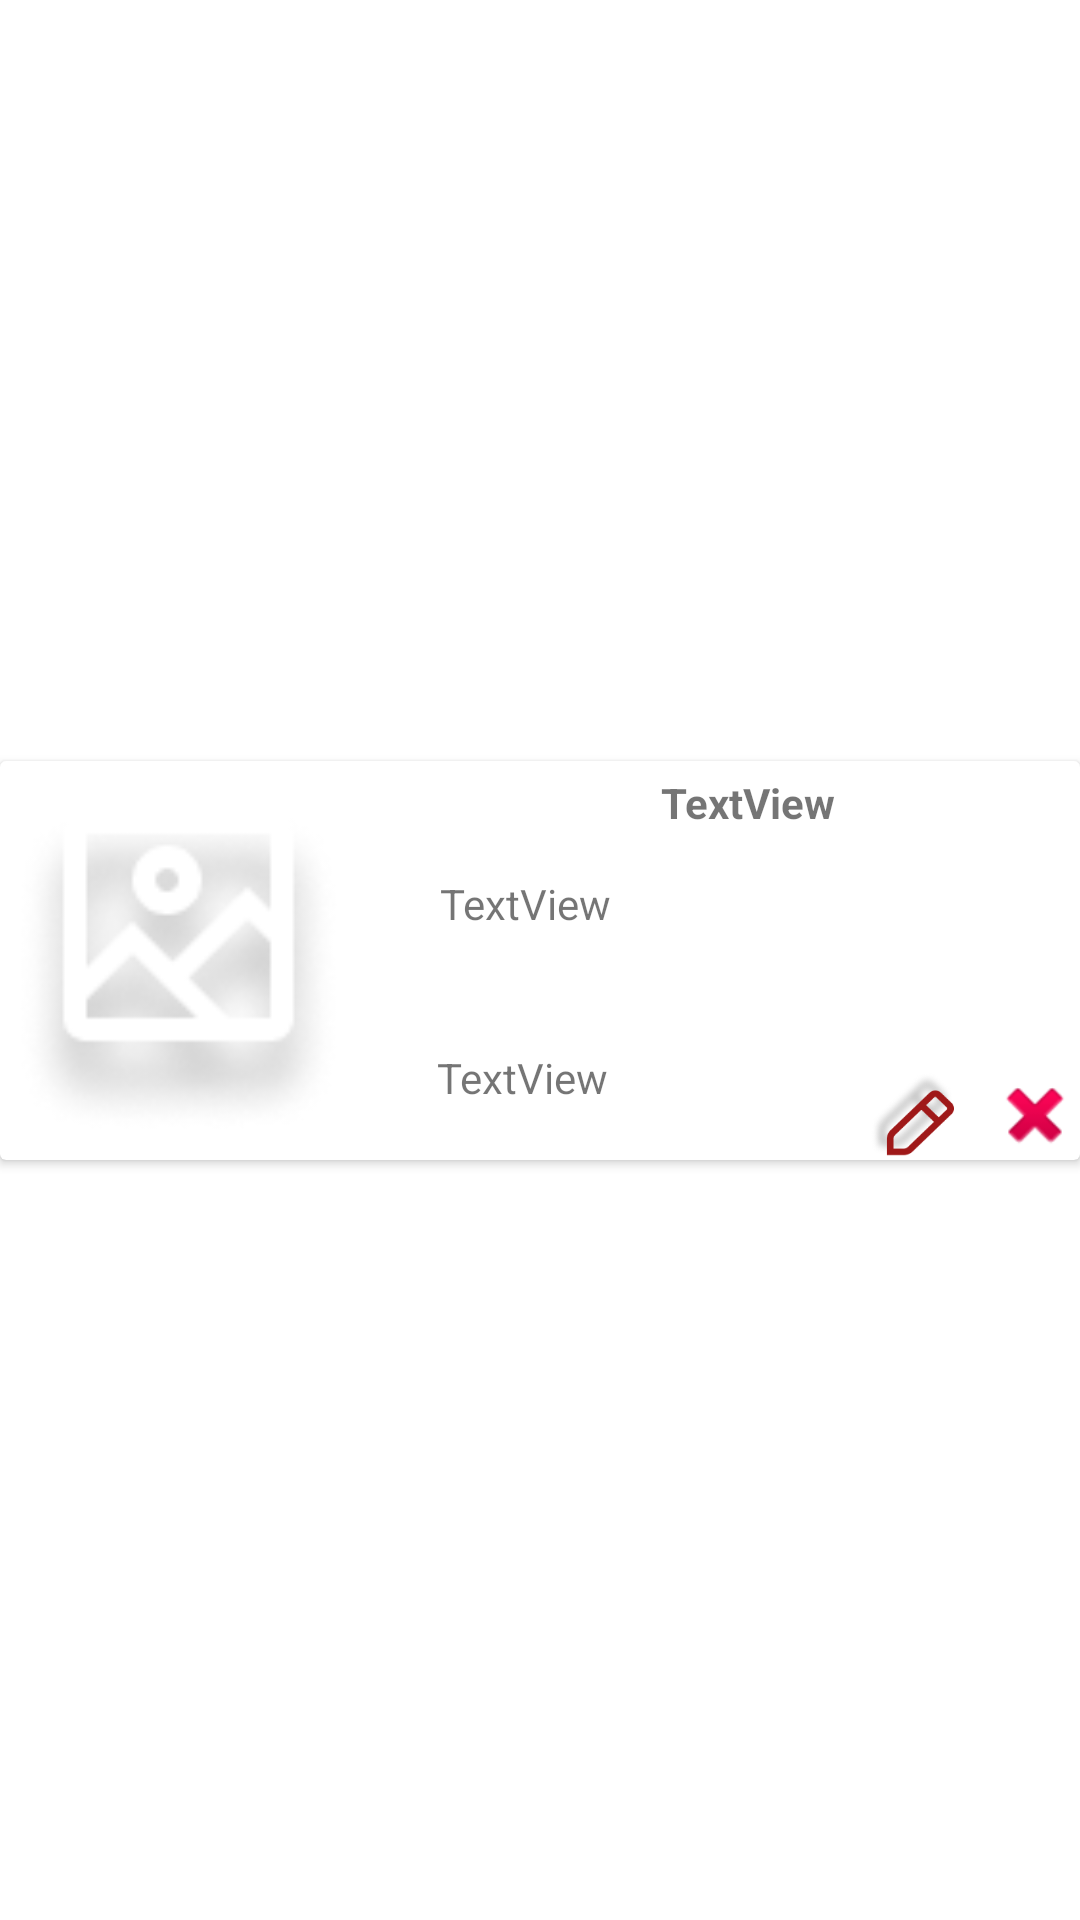

Reconstruct the res/layout file that produces this screen, plus the resources it refers to.
<!-- AndroidManifest.xml: application theme AppTheme -->
<!-- res/layout/rangee_commentaire.xml -->
<?xml version="1.0" encoding="utf-8"?>
<androidx.constraintlayout.widget.ConstraintLayout xmlns:android="http://schemas.android.com/apk/res/android"
    xmlns:app="http://schemas.android.com/apk/res-auto"
    xmlns:tools="http://schemas.android.com/tools"
    android:layout_width="match_parent"
    android:layout_height="wrap_content"
    android:layout_margin="10dp">

    <androidx.cardview.widget.CardView
        android:layout_width="match_parent"
        android:layout_height="wrap_content"
        app:layout_constraintBottom_toBottomOf="parent"
        app:layout_constraintEnd_toEndOf="parent"
        app:layout_constraintStart_toStartOf="parent"
        app:layout_constraintTop_toTopOf="parent">

        <androidx.constraintlayout.widget.ConstraintLayout
            android:layout_width="match_parent"
            android:layout_height="match_parent">

            <ImageView
                android:id="@+id/image_avatar"
                android:layout_width="119dp"
                android:layout_height="115dp"
                app:layout_constraintBottom_toBottomOf="parent"
                app:layout_constraintStart_toStartOf="parent"
                app:layout_constraintTop_toTopOf="parent"
                app:srcCompat="@drawable/bouton_avatar_image" />

            <TextView
                android:id="@+id/nom_utilisateur"
                android:layout_width="201dp"
                android:layout_height="28dp"
                android:layout_marginStart="20dp"
                android:gravity="center"
                android:text="TextView"
                android:textStyle="bold"
                app:layout_constraintEnd_toEndOf="parent"
                app:layout_constraintStart_toEndOf="@+id/image_avatar"
                app:layout_constraintTop_toTopOf="parent" />

            <TextView
                android:id="@+id/commentaire_contenu"
                android:layout_width="206dp"
                android:layout_height="55dp"
                android:layout_marginStart="20dp"
                android:layout_marginTop="10dp"
                android:text="TextView"
                app:layout_constraintEnd_toEndOf="parent"
                app:layout_constraintStart_toEndOf="@+id/image_avatar"
                app:layout_constraintTop_toBottomOf="@+id/nom_utilisateur" />

            <TextView
                android:id="@+id/date_heure_commentaire"
                android:layout_width="138dp"
                android:layout_height="37dp"
                android:layout_marginStart="20dp"
                android:text="TextView"
                app:layout_constraintBottom_toBottomOf="parent"
                app:layout_constraintEnd_toStartOf="@+id/bouton_changer_commentaire"
                app:layout_constraintStart_toEndOf="@+id/image_avatar" />

            <ImageButton
                android:id="@+id/bouton_changer_commentaire"
                android:layout_width="30dp"
                android:layout_height="30dp"
                android:layout_marginTop="10dp"
                android:layout_marginEnd="10dp"
                android:background="?selectableItemBackgroundBorderless"
                android:scaleType="fitXY"
                app:layout_constraintEnd_toStartOf="@+id/bouton_supprimer_commentaire"
                app:layout_constraintTop_toBottomOf="@+id/commentaire_contenu"
                app:srcCompat="@drawable/pencil_create" />

            <ImageButton
                android:id="@+id/bouton_supprimer_commentaire"
                android:layout_width="30dp"
                android:layout_height="30dp"
                android:layout_marginTop="10dp"
                android:background="?selectableItemBackgroundBorderless"
                android:scaleType="fitXY"
                app:layout_constraintEnd_toEndOf="parent"
                app:layout_constraintTop_toBottomOf="@+id/commentaire_contenu"
                app:srcCompat="@android:drawable/ic_delete" />

        </androidx.constraintlayout.widget.ConstraintLayout>
    </androidx.cardview.widget.CardView>
</androidx.constraintlayout.widget.ConstraintLayout>
<!-- resources referenced by this layout -->
<resources>
  <!-- drawable bouton_avatar_image (drawable) -->
  <?xml version="1.0" encoding="utf-8"?>
  <selector xmlns:android="http://schemas.android.com/apk/res/android">
      <item android:drawable="@drawable/image"
              android:state_pressed="true" />
          <item android:drawable="@drawable/image"
              android:state_focused="true" />
          <item android:drawable="@drawable/image" />
  </selector>
  <!-- drawable pencil_create: png bitmap (drawable-xxhdpi, 11219 bytes) -->
  <!-- drawable image: png bitmap (drawable-xxhdpi, 7169 bytes) -->
</resources>
